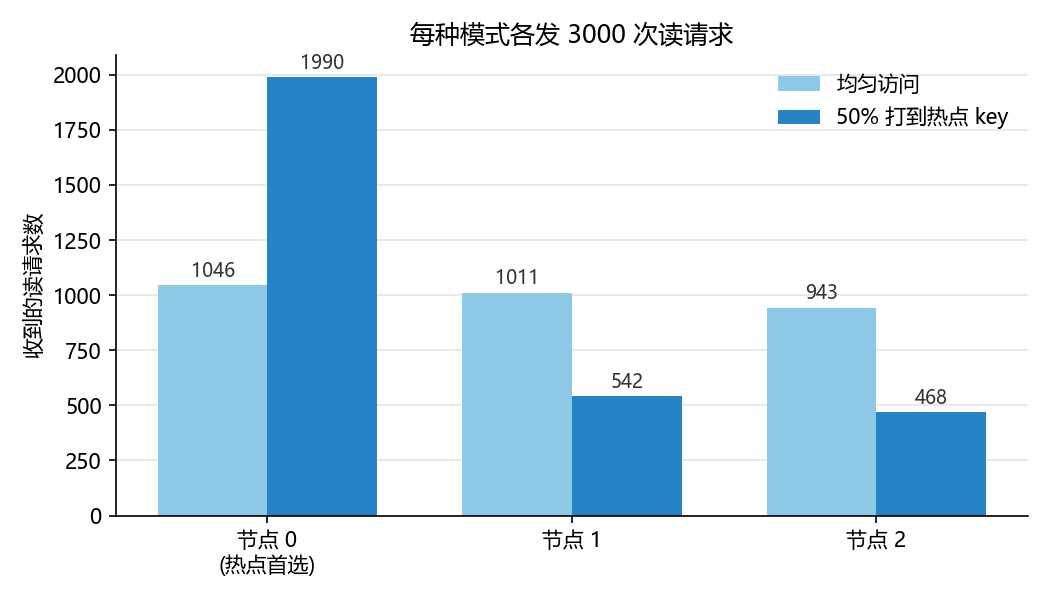

Source data for this figure (header and first rows):
mode, requests, node0, node1, node2, avg_ms, p95_ms
uniform, 3000, 1046, 1011, 943, 22.17, 38.38
hotspot, 3000, 1990, 542, 468, 22.64, 41.31
